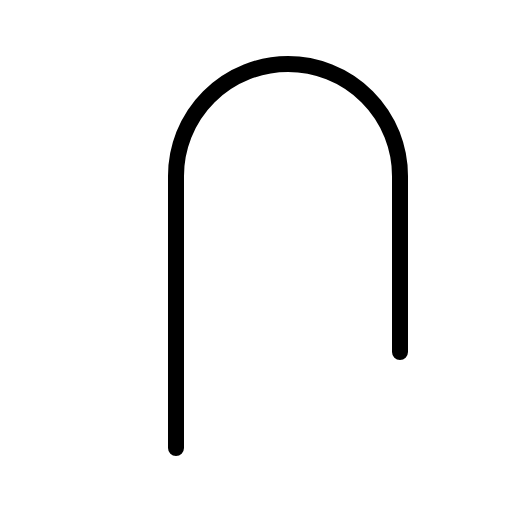
t = 0.00 s
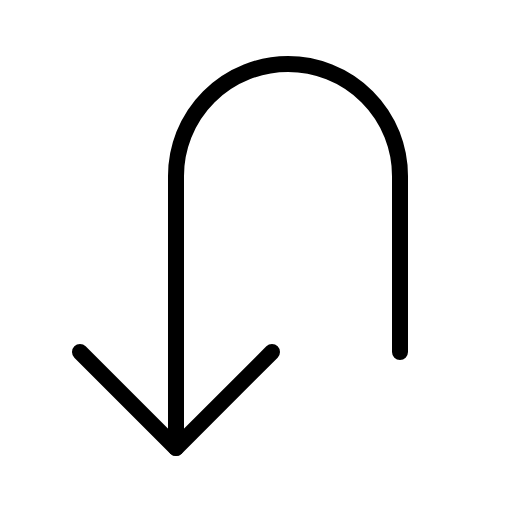
t = 0.68 s
t = 1.05 s: frame unchanged from t = 0.68 s, image omitted
t = 1.80 s: frame unchanged from t = 0.68 s, image omitted
t = 2.18 s: frame unchanged from t = 0.68 s, image omitted
t = 2.93 s: frame unchanged from t = 0.68 s, image omitted

The animated SVG that drew these frames (rendered in a browser with its animation timeline set to each time). Animation: 1 CSS @keyframes rule; one cycle of 3.30 s, repeats indefinitely.

<svg xmlns="http://www.w3.org/2000/svg" viewBox="0 0 256 256">
  <style>
    .draw-line {
      stroke-dasharray: 2000;
      stroke-dashoffset: 0;
    }
    svg:hover .draw-line {
      animation: phosphor-draw-in 3s ease-in-out infinite alternate;
    }
    @keyframes phosphor-draw-in {
      0%   { stroke-dashoffset: 2000; }
      50%  { stroke-dashoffset: 0; }
      100% { stroke-dashoffset: 0; }
    }
  </style><rect width="256" height="256" fill="none"/><polyline points="136 176 88 224 40 176" fill="none" stroke="currentColor" stroke-linecap="round" stroke-linejoin="round" stroke-width="8" class="draw-line" pathLength="1" style="animation-delay: 0s"/><path d="M200,176V88a56,56,0,0,0-56-56h0A56,56,0,0,0,88,88V224" fill="none" stroke="currentColor" stroke-linecap="round" stroke-linejoin="round" stroke-width="8" class="draw-line" pathLength="1" style="animation-delay: 0.3s"/></svg>
